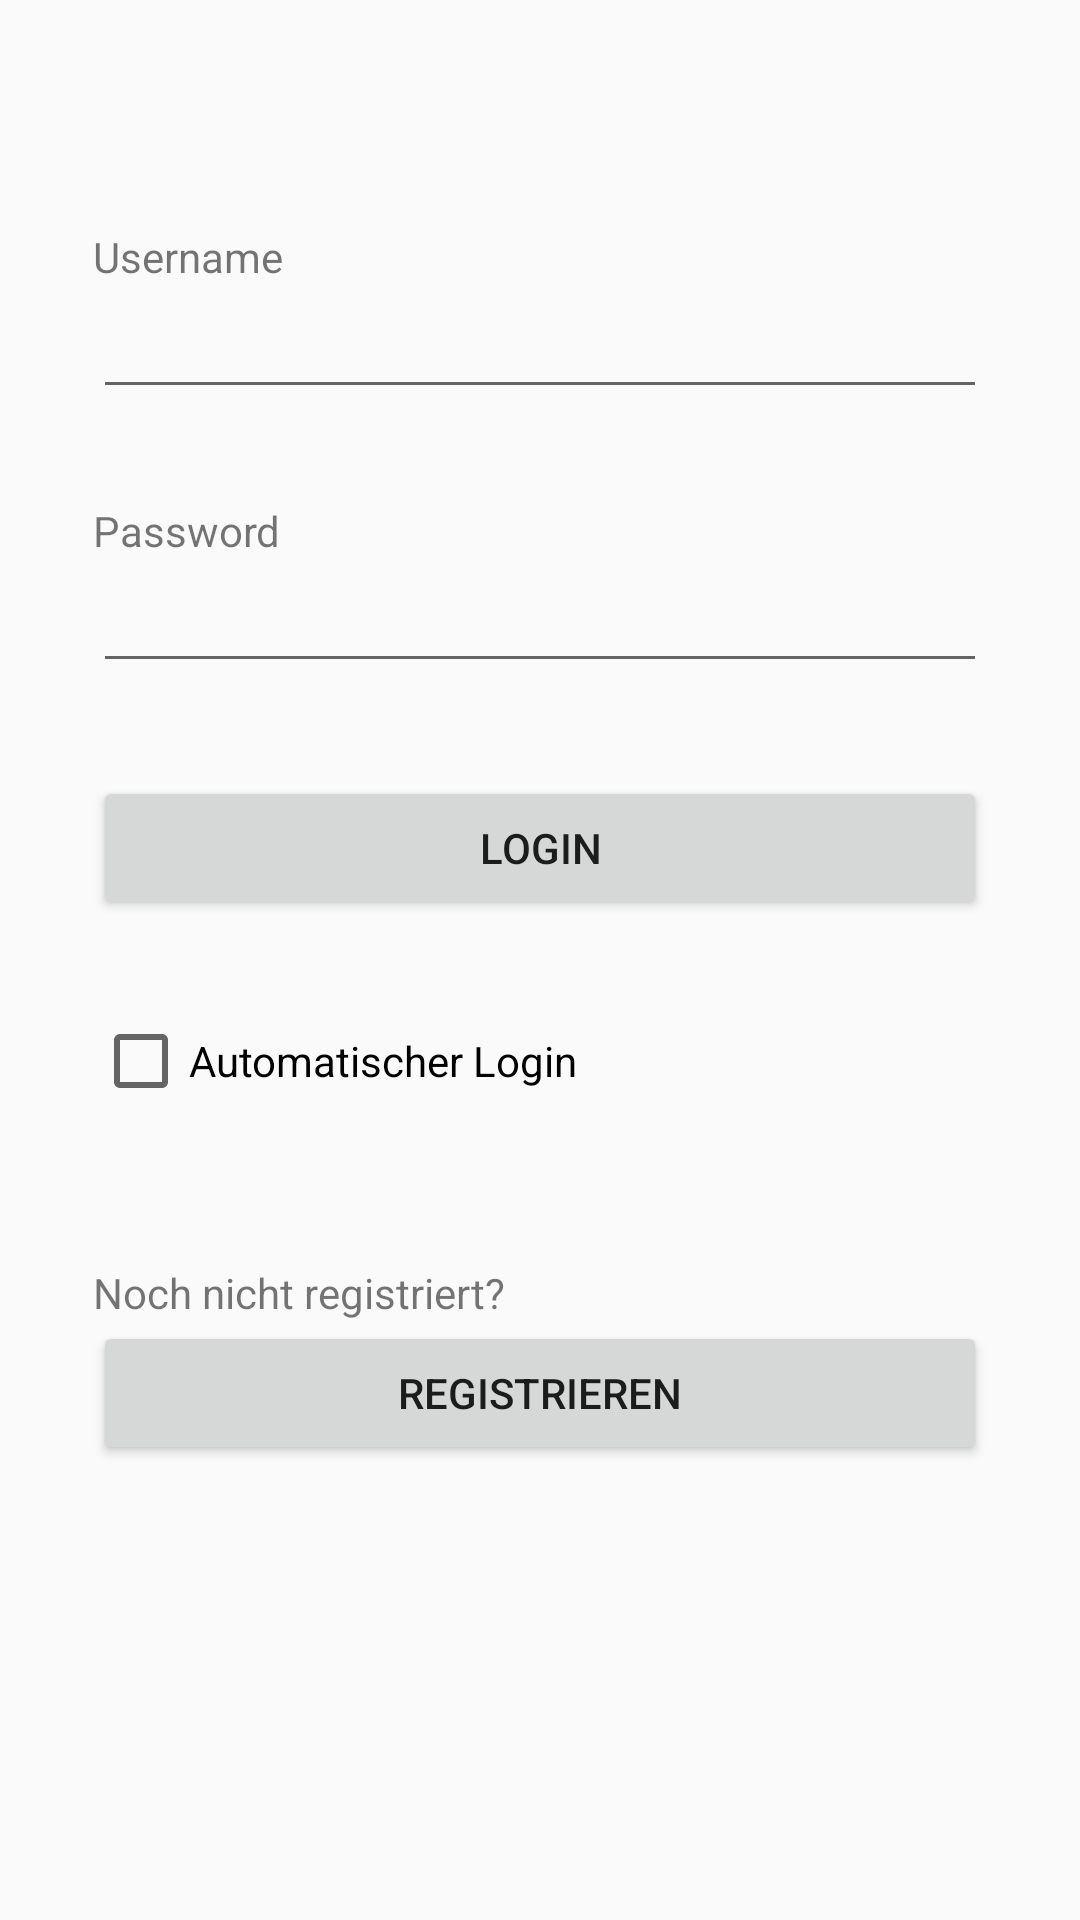

Layout XML and referenced resources for this Android screen:
<!-- AndroidManifest.xml: application theme DHBW -->
<!-- res/layout/content_login.xml -->
<?xml version="1.0" encoding="utf-8"?>
<LinearLayout
    xmlns:android="http://schemas.android.com/apk/res/android"
    android:orientation = "vertical"
    android:padding = "15pt"
    android:layout_height="match_parent"
    android:layout_width="match_parent"
    style="@style/DHBW">


    <TextView
        android:layout_width="wrap_content"
        android:text="Username"
        android:layout_height="wrap_content"
        android:layout_marginTop="45dp"/>

    <EditText
        android:id = "@+id/etUsername"
        android:layout_marginBottom="15pt"
        android:layout_width="match_parent"
        android:layout_height="wrap_content" />

    <TextView
        android:layout_width="wrap_content"
        android:text="Password"
        android:layout_height="wrap_content" />

    <EditText
        android:id = "@+id/etPassword"
        android:layout_marginBottom="15pt"
        android:layout_width="match_parent"
        android:inputType="textPassword"
        android:layout_height="wrap_content" />

    <Button
        android:id="@+id/bLogin"
        android:text="Login"
        android:layout_width="match_parent"
        android:layout_height="wrap_content"
        android:layout_marginBottom="15pt"/>

    <CheckBox
        android:layout_width="wrap_content"
        android:layout_height="wrap_content"
        android:text="Automatischer Login"
        android:id="@+id/cbLogin" />

    <TextView
        android:layout_width="wrap_content"
        android:text="Noch nicht registriert?"
        android:layout_height="wrap_content"
        android:layout_marginTop="25pt"/>

    <Button
        android:id="@+id/bRegister"
        android:text="Registrieren"
        android:layout_width="match_parent"
        android:layout_height="wrap_content"/>



</LinearLayout>
<!-- resources referenced by this layout -->
<resources>
  <style name="DHBW" parent="@style/Theme.AppCompat.Light.NoActionBar" />
</resources>
